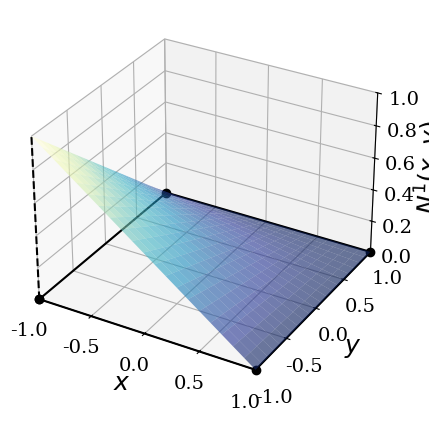
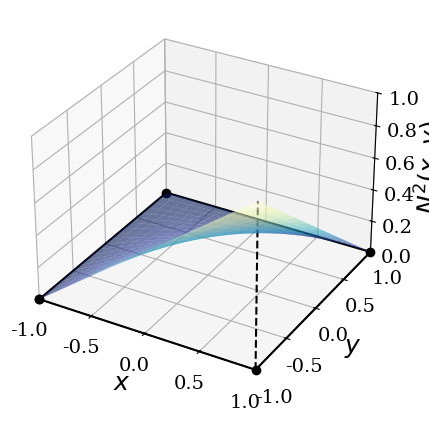
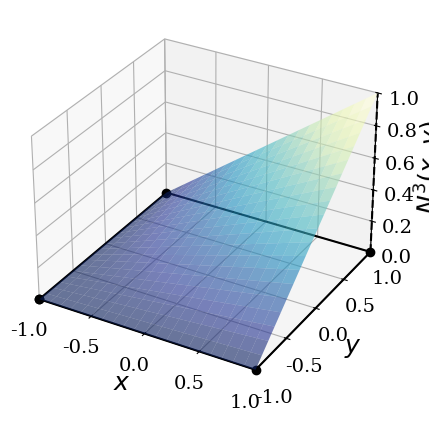
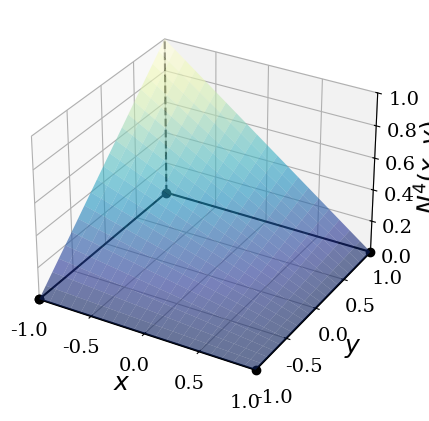

These charts were generated, in order, by the following Python code:
# -*- coding: utf-8 -*-
"""
Plot the interpolation functions for a 4-node isoparametric
element.

[redacted]
"""
from __future__ import division
import numpy as np
import matplotlib.pyplot as plt
from mpl_toolkits.mplot3d import Axes3D
from matplotlib import rcParams

rcParams['font.family'] = 'serif'
rcParams['font.size'] = 14

def make_plot(x, y, N):
    x_cords = [-1, 1, 1, -1]
    y_cords = [-1, -1, 1, 1]
    fig = plt.figure(figsize=(8, 5))
    ax = fig.add_subplot(111, projection='3d')
    ax.plot([-1, 1, 1, -1, -1], [-1, -1, 1, 1, -1], "-ko", zorder=-10)
    ax.plot([x_cords[cont-1], x_cords[cont-1]],
            [y_cords[cont-1], y_cords[cont-1]], [0, 1], "--k", zorder=-10)
    ax.plot_surface(x, y, N, cstride=1, rstride=1, cmap="YlGnBu_r",
                alpha=0.6, lw=0.5, zorder=3)
    ax.view_init(azim=-60, elev=30)
    ax.set_xlabel(r"$x$", fontsize=18)
    ax.set_ylabel(r"$y$", fontsize=18)
    ax.set_zlabel(r"$N^%i(x, y)$"%cont, fontsize=18)
    ax.set_xlim(-1, 1)
    ax.set_ylim(-1, 1)
    ax.set_zlim(0, 1)
    plt.savefig("shape_func-4-nodes-%i.svg"%cont,
                bbox_inches="tight", pad_inches=0.1, transparent=True)


x, y = np.mgrid[-1:1:21j, -1:1:21j]
N1 = 0.25*(1 - x)*(1 - y)
N2 = 0.25*(1 + x)*(1 - y)
N3 = 0.25*(1 + x)*(1 + y)
N4 = 0.25*(1 - x)*(1 + y)
cont = 0
for N in [N1, N2, N3, N4]:
    cont = cont + 1
    make_plot(x, y, N)    

plt.show()